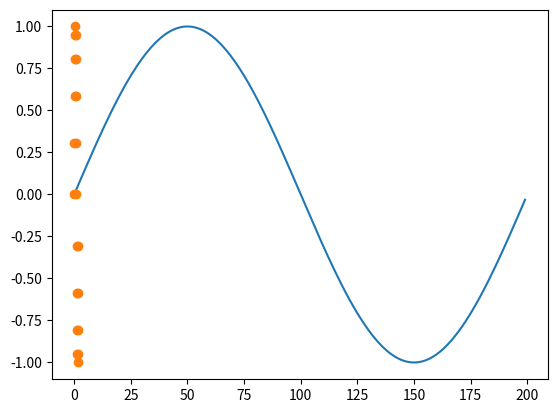
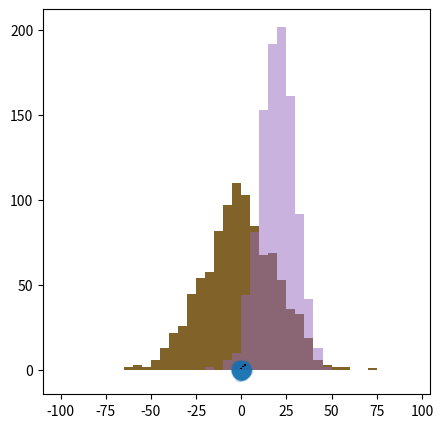

These figures' Python source, in order:
import numpy as np
import matplotlib.pyplot as plt
# 노트북 셀 내에 그림 출력
%matplotlib inline  

range(10)
# np.arange(10)

len(np.arange(10))

np.arange(0.0, 2.0, 0.01)
# len(np.arange(0.0, 2.0, 0.01))

# sin그래프를 그린다
s = np.sin(np.pi*np.arange(0.0, 2.0, 0.01))
plt.plot(s)    # sin의 그래프를 그림

s1 = np.sin(np.pi*np.arange(0.0, 2.0, 0.1))
plt.plot(np.arange(0.0, 2.0, 0.1), s1, 'o') #, ms = 4)

# 산포도(scatter plot)를 그린다
# 마커를 사용하여 산포도를 작성
# 표준 정규 분포에 따라 난수 생성
x = np.random.randn(5000)    
y = np.random.randn(5000)
plt.figure(figsize=(5,5))
t = plt.plot(x, y, 'o', alpha=0.1)   #, ms=8)


# 균일 분포에 따라 난수 생성하고 산포도 그리기

# 막대그래프(bar graph)를 그린다.
means = [1, 2, 3]
stddevs = [0.2, 0.4, 0.5]
bar_labels = ['bar 1', 'bar 2', 'bar 3']

# plot bars
x_pos = list(range(len(bar_labels)))
plt.bar(x_pos, means, yerr=stddevs) #, color=('r','g','b'))

plt.show()

# 히스토그램 (histogram)
rng = np.random.RandomState(123)  # different from random.seed()
x = rng.normal(0, 20, 1000) 

# fixed bin size
bins = np.arange(-100, 100, 5) # fixed bin size

plt.hist(x, bins=bins)
plt.show()

# 히스토그램 (histogram)
rng = np.random.RandomState(123)  # different from random.seed()
x = rng.normal(0, 20, 1000) 

# fixed bin size
# bins = np.arange(-100, 100, 5) # fixed bin size
# bins=50

plt.hist(x, bins=bins)
plt.show()

# 중첩 히스토그램
rng = np.random.RandomState(123)
x1 = rng.normal(0, 20, 1000) 
x2 = rng.normal(20, 10, 1000)

# fixed bin size
bins = np.arange(-100, 100, 5) # fixed bin size

plt.hist(x1, bins=bins, alpha=0.5)
plt.hist(x2, bins=bins, alpha=0.5)
plt.show()